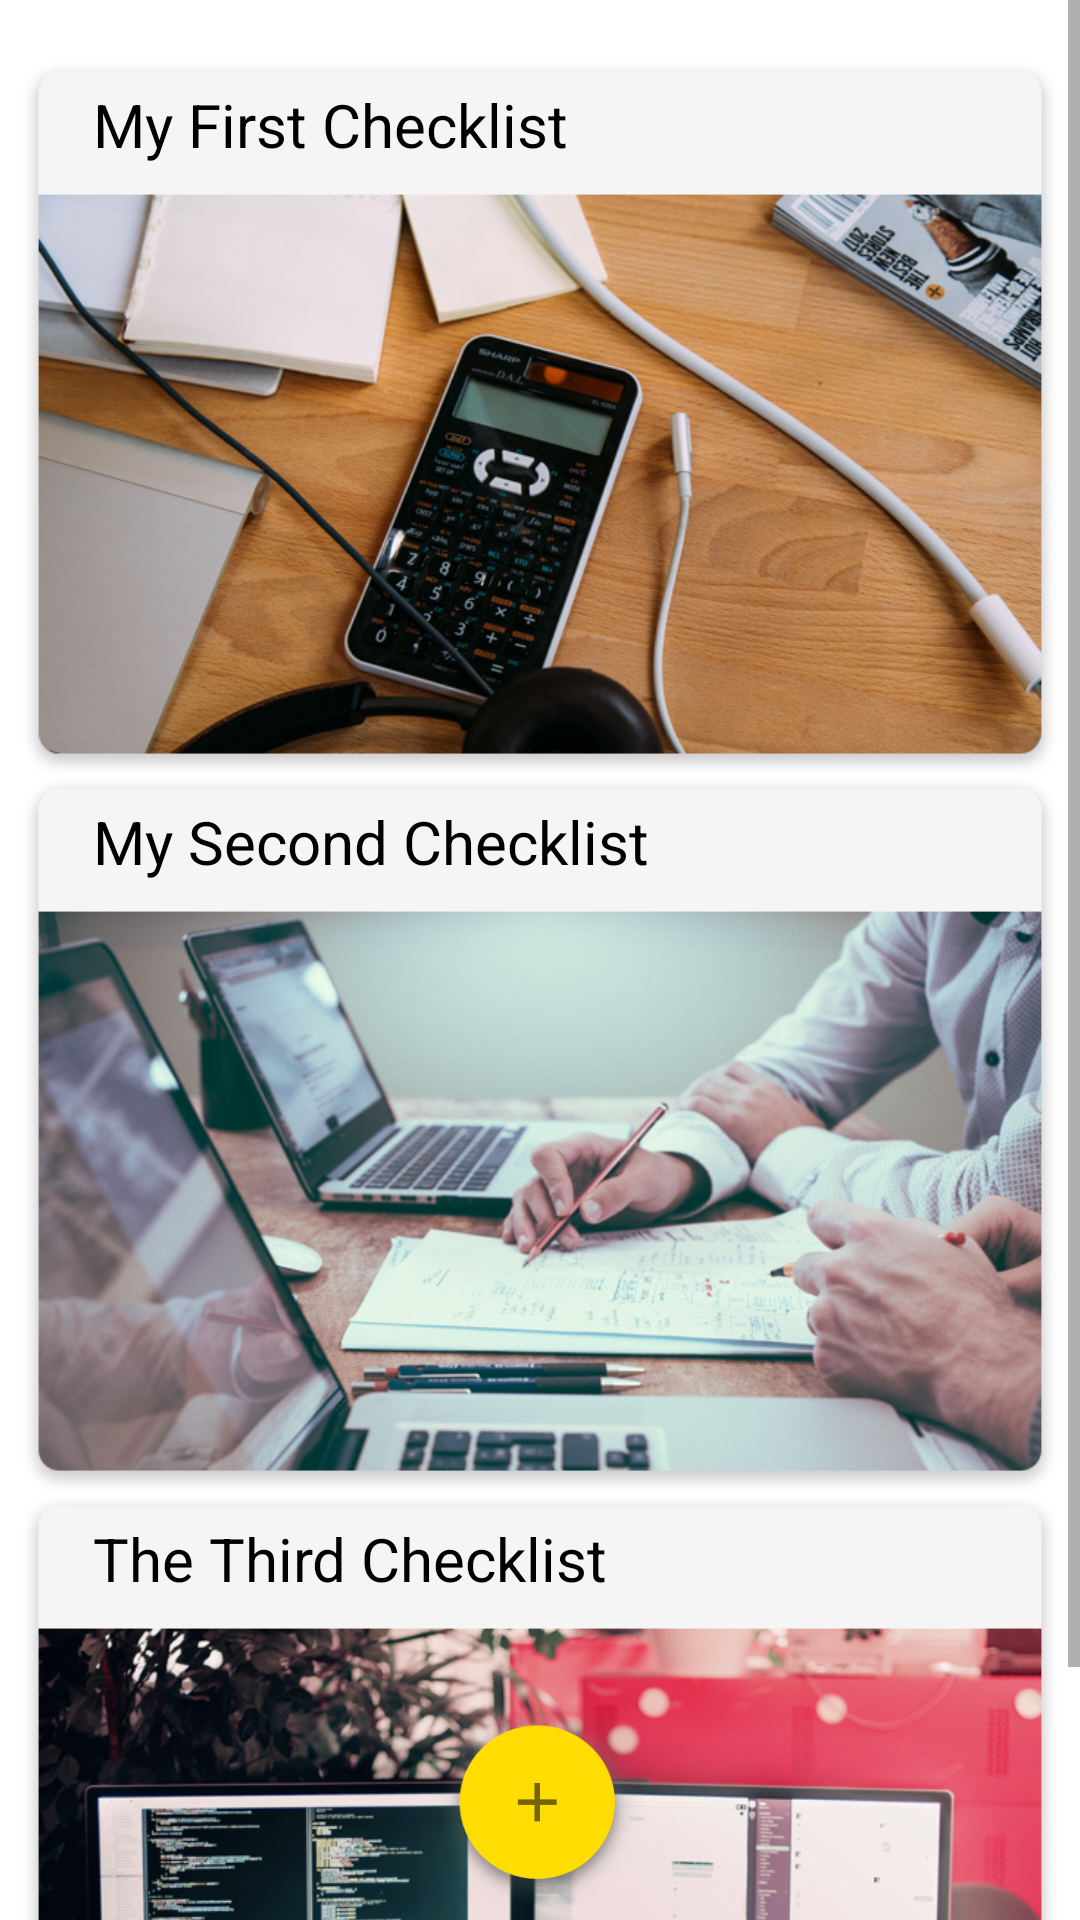

Android layout source for this screen:
<!-- AndroidManifest.xml: application theme AppTheme -->
<!-- res/layout/activity_main.xml -->
<?xml version="1.0" encoding="utf-8"?>
<android.support.constraint.ConstraintLayout xmlns:android="http://schemas.android.com/apk/res/android"
    xmlns:app="http://schemas.android.com/apk/res-auto"
    xmlns:tools="http://schemas.android.com/tools"
    android:layout_width="match_parent"
    android:layout_height="match_parent"
    tools:context=".MainActivity">


    <Button
        android:id="@+id/addChecklist"
        android:layout_width="74dp"
        android:layout_height="74dp"
        android:background="@drawable/add"
        app:layout_constraintBottom_toBottomOf="parent"
        app:layout_constraintEnd_toEndOf="parent"
        app:layout_constraintHorizontal_bias="0.5"
        app:layout_constraintStart_toStartOf="parent"
        app:layout_constraintTop_toTopOf="parent"
        app:layout_constraintVertical_bias="1.0" />

    <ScrollView
        android:layout_width="match_parent"
        android:layout_height="match_parent">

        <LinearLayout
            android:layout_width="match_parent"
            android:layout_height="wrap_content"
            android:orientation="vertical">

            <android.support.constraint.ConstraintLayout
                android:layout_width="match_parent"
                android:layout_height="wrap_content">

                <ImageButton
                    android:id="@+id/c1"
                    android:layout_width="346dp"
                    android:layout_height="239dp"
                        android:layout_marginTop="20dp"
                    android:background="@drawable/checklist1"
                    android:onClick="showChecklist"
                    android:visibility="visible"
                    app:layout_constraintEnd_toEndOf="parent"
                    app:layout_constraintHorizontal_bias="0.5"
                    app:layout_constraintStart_toStartOf="parent"
                    app:layout_constraintTop_toTopOf="parent" />

                <TextView
                    android:id="@+id/c1t"
                    android:layout_width="wrap_content"
                    android:layout_height="wrap_content"
                    android:layout_marginLeft="24dp"
                    android:layout_marginStart="24dp"
                    android:layout_marginTop="8dp"
                    android:text="My First Checklist"
                    android:textColor="@android:color/black"
                    android:textSize="20.15sp"
                    app:fontFamily="@font/adamina"
                    app:layout_constraintStart_toStartOf="@+id/c1"
                    app:layout_constraintTop_toTopOf="@+id/c1" />

            </android.support.constraint.ConstraintLayout>

            <android.support.constraint.ConstraintLayout
                android:layout_width="match_parent"
                android:layout_height="match_parent">

                <ImageButton
                    android:id="@+id/imageView4"
                    android:layout_width="346dp"
                    android:layout_height="239dp"
                    android:background="@drawable/checklist2"
                    app:layout_constraintEnd_toEndOf="parent"
                    app:layout_constraintHorizontal_bias="0.5"
                    app:layout_constraintStart_toStartOf="parent"
                    app:layout_constraintTop_toTopOf="parent" />

                <TextView
                    android:id="@+id/textView2"
                    android:layout_width="wrap_content"
                    android:layout_height="wrap_content"
                    android:layout_marginLeft="24dp"
                    android:layout_marginStart="24dp"
                    android:layout_marginTop="8dp"
                    android:text="My Second Checklist"
                    android:textColor="@android:color/black"
                    android:textSize="20.15sp"
                    app:fontFamily="@font/adamina"
                    app:layout_constraintStart_toStartOf="@+id/imageView4"
                    app:layout_constraintTop_toTopOf="@+id/imageView4" />

            </android.support.constraint.ConstraintLayout>

            <android.support.constraint.ConstraintLayout
                android:layout_width="match_parent"
                android:layout_height="match_parent">

                <ImageButton
                    android:id="@+id/imageView2"
                    android:layout_width="346dp"
                    android:layout_height="239dp"
                    android:background="@drawable/checklist3"
                    app:layout_constraintEnd_toEndOf="parent"
                    app:layout_constraintHorizontal_bias="0.5"
                    app:layout_constraintStart_toStartOf="parent"
                    app:layout_constraintTop_toTopOf="parent" />

                <TextView
                    android:id="@+id/textView3"
                    android:layout_width="wrap_content"
                    android:layout_height="wrap_content"
                    android:layout_marginLeft="24dp"
                    android:layout_marginStart="24dp"
                    android:layout_marginTop="8dp"
                    android:text="The Third Checklist"
                    android:textColor="@android:color/black"
                    android:textSize="20.15sp"
                    app:fontFamily="@font/adamina"
                    app:layout_constraintStart_toStartOf="@+id/imageView2"
                    app:layout_constraintTop_toTopOf="@+id/imageView2" />
            </android.support.constraint.ConstraintLayout>


        </LinearLayout>
    </ScrollView>

</android.support.constraint.ConstraintLayout>
<!-- resources referenced by this layout -->
<resources>
  <!-- drawable add: png bitmap (drawable, 29619 bytes) -->
  <!-- drawable checklist1: png bitmap (drawable, 547277 bytes) -->
  <!-- drawable checklist2: png bitmap (drawable, 474269 bytes) -->
  <!-- drawable checklist3: png bitmap (drawable, 474412 bytes) -->
  <style name="AppTheme" parent="Theme.AppCompat.Light.NoActionBar">
          
          <item name="colorPrimary">@color/colorPrimary</item>
          <item name="colorPrimaryDark">@color/colorPrimaryDark</item>
          <item name="colorAccent">@color/colorAccent</item>
          <item name="android:colorBackground">@android:color/white</item>
      </style>
  <color name="colorPrimary">#424242</color>
  <color name="colorPrimaryDark">#212121</color>
  <color name="colorAccent">#fedc36</color>
</resources>
